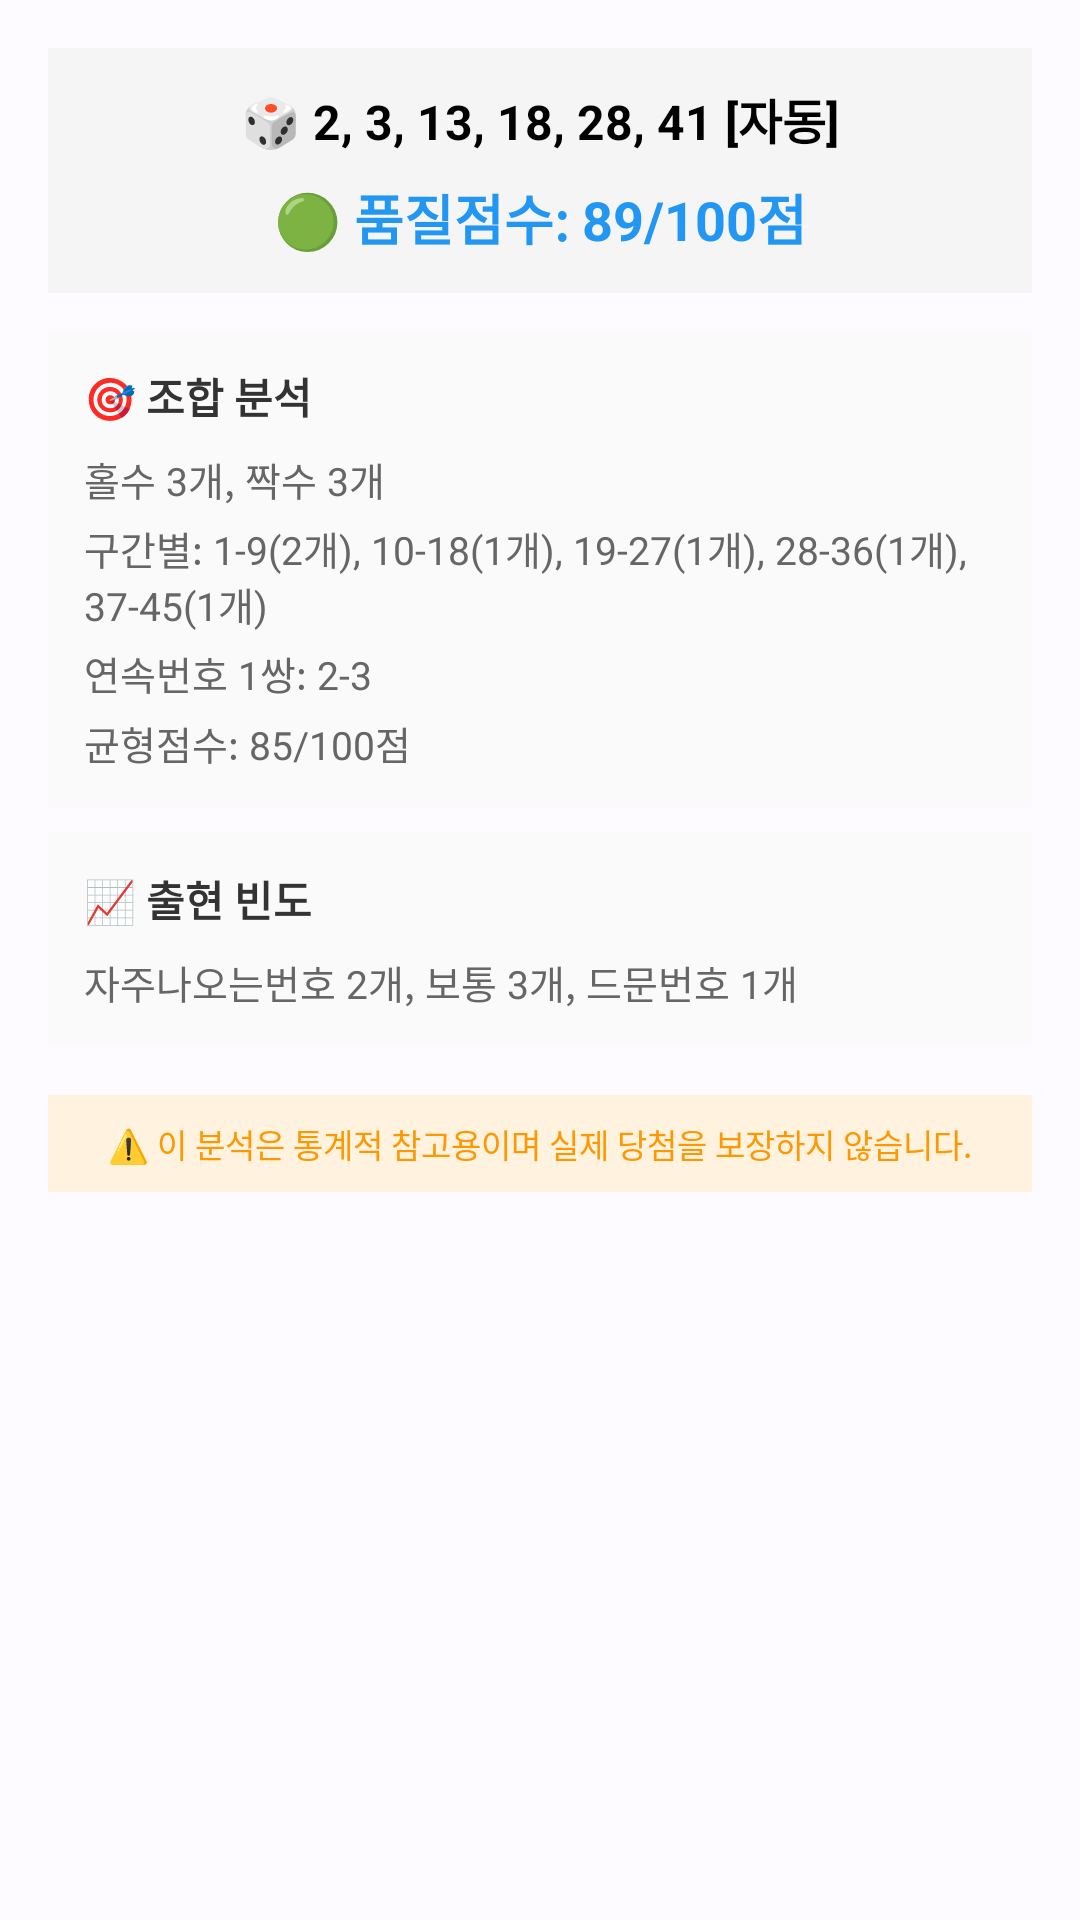

Here is an Android app screen rendered from its layout file. Give the layout XML and the strings, colors and styles it references.
<!-- AndroidManifest.xml: application theme Theme.Lotto -->
<!-- res/layout/dialog_number_analysis.xml -->
<?xml version="1.0" encoding="utf-8"?>
<ScrollView xmlns:android="http://schemas.android.com/apk/res/android"
    android:layout_width="match_parent"
    android:layout_height="wrap_content"
    android:padding="16dp">

    <LinearLayout
        android:layout_width="match_parent"
        android:layout_height="wrap_content"
        android:orientation="vertical">

        
        <LinearLayout
            android:layout_width="match_parent"
            android:layout_height="wrap_content"
            android:orientation="vertical"
            android:background="#F5F5F5"
            android:padding="12dp"
            android:layout_marginBottom="12dp">

            <TextView
                android:id="@+id/tvNumbers"
                android:layout_width="match_parent"
                android:layout_height="wrap_content"
                android:text="🎲 2, 3, 13, 18, 28, 41 [자동]"
                android:textSize="16sp"
                android:textStyle="bold"
                android:textColor="#000000"
                android:gravity="center"
                android:layout_marginBottom="8dp" />

            <TextView
                android:id="@+id/tvQualityScore"
                android:layout_width="match_parent"
                android:layout_height="wrap_content"
                android:text="🟢 품질점수: 89/100점"
                android:textSize="18sp"
                android:textStyle="bold"
                android:textColor="#2196F3"
                android:gravity="center" />

        </LinearLayout>

        
        <LinearLayout
            android:layout_width="match_parent"
            android:layout_height="wrap_content"
            android:orientation="vertical"
            android:background="#FAFAFA"
            android:padding="12dp"
            android:layout_marginBottom="8dp">

            <TextView
                android:layout_width="match_parent"
                android:layout_height="wrap_content"
                android:text="🎯 조합 분석"
                android:textSize="14sp"
                android:textStyle="bold"
                android:textColor="#333333"
                android:layout_marginBottom="8dp" />

            <TextView
                android:id="@+id/tvOddEvenRatio"
                android:layout_width="match_parent"
                android:layout_height="wrap_content"
                android:text="홀수 3개, 짝수 3개"
                android:textSize="13sp"
                android:textColor="#666666"
                android:layout_marginBottom="4dp" />

            <TextView
                android:id="@+id/tvRangeDistribution"
                android:layout_width="match_parent"
                android:layout_height="wrap_content"
                android:text="구간별: 1-9(2개), 10-18(1개), 19-27(1개), 28-36(1개), 37-45(1개)"
                android:textSize="13sp"
                android:textColor="#666666"
                android:layout_marginBottom="4dp" />

            <TextView
                android:id="@+id/tvConsecutiveNumbers"
                android:layout_width="match_parent"
                android:layout_height="wrap_content"
                android:text="연속번호 1쌍: 2-3"
                android:textSize="13sp"
                android:textColor="#666666"
                android:layout_marginBottom="4dp" />

            <TextView
                android:id="@+id/tvBalanceScore"
                android:layout_width="match_parent"
                android:layout_height="wrap_content"
                android:text="균형점수: 85/100점"
                android:textSize="13sp"
                android:textColor="#666666" />

        </LinearLayout>

        
        <LinearLayout
            android:layout_width="match_parent"
            android:layout_height="wrap_content"
            android:orientation="vertical"
            android:background="#FAFAFA"
            android:padding="12dp"
            android:layout_marginBottom="8dp">

            <TextView
                android:layout_width="match_parent"
                android:layout_height="wrap_content"
                android:text="📈 출현 빈도"
                android:textSize="14sp"
                android:textStyle="bold"
                android:textColor="#333333"
                android:layout_marginBottom="8dp" />

            <TextView
                android:id="@+id/tvFrequencyAnalysis"
                android:layout_width="match_parent"
                android:layout_height="wrap_content"
                android:text="자주나오는번호 2개, 보통 3개, 드문번호 1개"
                android:textSize="13sp"
                android:textColor="#666666" />

        </LinearLayout>

        
        <TextView
            android:id="@+id/tvDisclaimer"
            android:layout_width="match_parent"
            android:layout_height="wrap_content"
            android:text="⚠️ 이 분석은 통계적 참고용이며 실제 당첨을 보장하지 않습니다."
            android:textSize="11sp"
            android:textColor="#FF9800"
            android:background="#FFF3E0"
            android:padding="8dp"
            android:gravity="center"
            android:layout_marginTop="8dp" />

    </LinearLayout>

</ScrollView>
<!-- resources referenced by this layout -->
<resources>
  <style name="Theme.Lotto" parent="Base.Theme.Lotto" />
  <style name="Base.Theme.Lotto" parent="Theme.Material3.DayNight.NoActionBar">
          
          <item name="colorPrimary">@color/md_theme_light_primary</item>
          <item name="colorOnPrimary">@color/md_theme_light_onPrimary</item>
          <item name="colorPrimaryContainer">@color/md_theme_light_primaryContainer</item>
          <item name="colorOnPrimaryContainer">@color/md_theme_light_onPrimaryContainer</item>
  
          <item name="colorSecondary">@color/md_theme_light_secondary</item>
          <item name="colorOnSecondary">@color/md_theme_light_onSecondary</item>
          <item name="colorSecondaryContainer">@color/md_theme_light_secondaryContainer</item>
          <item name="colorOnSecondaryContainer">@color/md_theme_light_onSecondaryContainer</item>
  
          <item name="colorTertiary">@color/md_theme_light_tertiary</item>
          <item name="colorOnTertiary">@color/md_theme_light_onTertiary</item>
          <item name="colorTertiaryContainer">@color/md_theme_light_tertiaryContainer</item>
          <item name="colorOnTertiaryContainer">@color/md_theme_light_onTertiaryContainer</item>
  
          
          <item name="colorSurface">@color/md_theme_light_surface</item>
          <item name="colorOnSurface">@color/md_theme_light_onSurface</item>
          <item name="colorSurfaceVariant">@color/md_theme_light_surfaceVariant</item>
          <item name="colorOnSurfaceVariant">@color/md_theme_light_onSurfaceVariant</item>
  
          
          <item name="android:colorBackground">@color/md_theme_light_background</item>
          <item name="colorOnBackground">@color/md_theme_light_onBackground</item>
  
          
          <item name="android:windowTranslucentStatus">false</item>
          <item name="android:windowTranslucentNavigation">false</item>
          <item name="android:statusBarColor">@android:color/transparent</item>
          <item name="android:navigationBarColor">@android:color/transparent</item>
          <item name="android:windowLightStatusBar" tools:targetApi="m">true</item>
          <item name="android:windowLightNavigationBar" tools:targetApi="o_mr1">true</item>
  
          
          <item name="android:fitsSystemWindows">false</item>
      </style>
  <color name="md_theme_light_primary">#C62828</color>
  <color name="md_theme_light_onPrimary">#FFFFFF</color>
  <color name="md_theme_light_primaryContainer">#FFEBEE</color>
  <color name="md_theme_light_onPrimaryContainer">#B71C1C</color>
  <color name="md_theme_light_secondary">#1565C0</color>
  <color name="md_theme_light_onSecondary">#FFFFFF</color>
  <color name="md_theme_light_secondaryContainer">#E3F2FD</color>
  <color name="md_theme_light_onSecondaryContainer">#0D47A1</color>
  <color name="md_theme_light_tertiary">#6A1B9A</color>
  <color name="md_theme_light_onTertiary">#FFFFFF</color>
  <color name="md_theme_light_tertiaryContainer">#F3E5F5</color>
  <color name="md_theme_light_onTertiaryContainer">#4A148C</color>
  <color name="md_theme_light_surface">#FDFBFF</color>
  <color name="md_theme_light_onSurface">#1A1C1E</color>
  <color name="md_theme_light_surfaceVariant">#E8E8E8</color>
  <color name="md_theme_light_onSurfaceVariant">#44474E</color>
  <color name="md_theme_light_background">#FDFBFF</color>
  <color name="md_theme_light_onBackground">#1A1C1E</color>
</resources>
